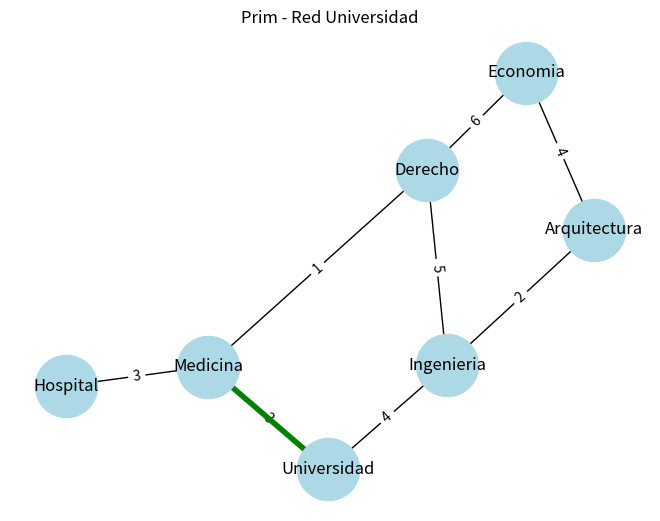
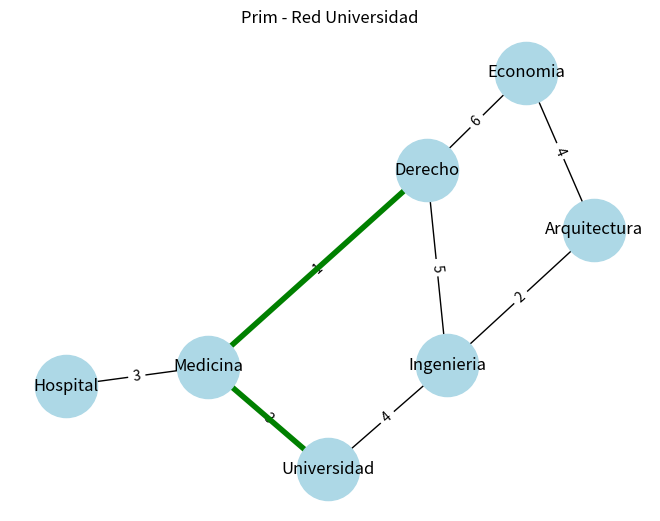
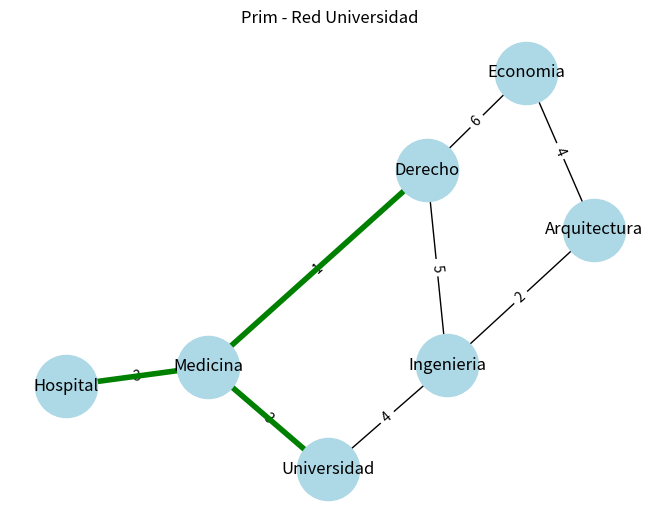
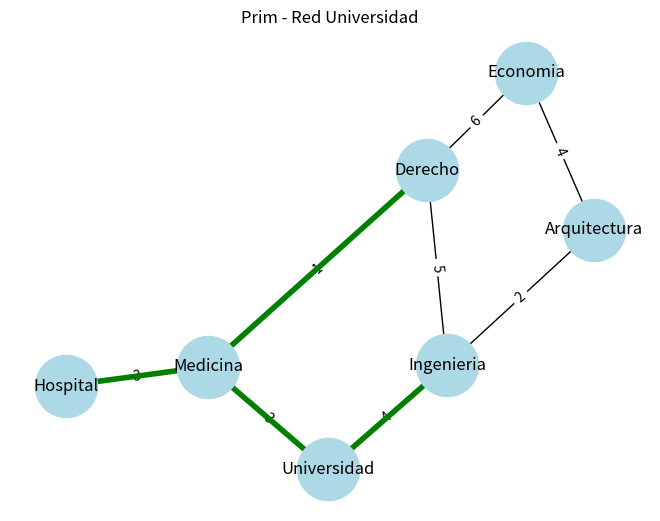
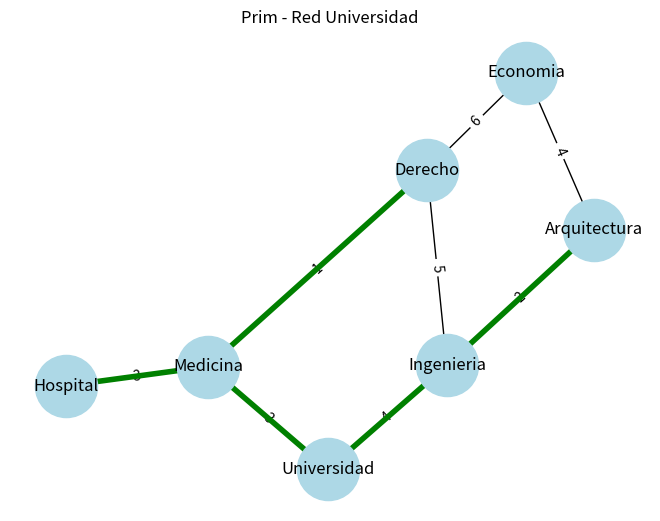
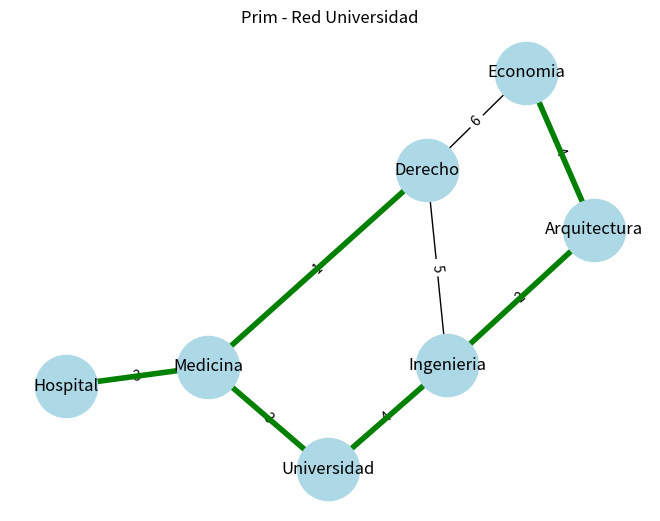

These figures' Python source, in order:
import networkx as nx
import matplotlib.pyplot as plt
import heapq
import time

# -----------------------------
# PROBLEMA
# Conectar facultades a la red principal
# de la universidad con el menor costo.
# -----------------------------

G = nx.Graph()

edges = [
("Universidad","Ingenieria",4),
("Universidad","Medicina",3),
("Hospital","Medicina",3),
("Ingenieria","Arquitectura",2),
("Ingenieria","Derecho",5),
("Medicina","Derecho",1),
("Derecho","Economia",6),
("Arquitectura","Economia",4)
]

G.add_weighted_edges_from(edges)

pos = nx.spring_layout(G)

def dibujar(aristas=[]):

    plt.clf()

    nx.draw(G,pos,node_color="lightblue",node_size=2000,with_labels=True)

    labels = nx.get_edge_attributes(G,'weight')
    nx.draw_networkx_edge_labels(G,pos,edge_labels=labels)

    nx.draw_networkx_edges(G,pos,edgelist=aristas,width=4,edge_color="green")

    plt.title("Prim - Red Universidad")
    plt.pause(1)


def prim():

    inicio = list(G.nodes)[0]

    visitados = {inicio}

    edges_mst = []

    pq = []

    for v in G.neighbors(inicio):
        peso = G[inicio][v]['weight']
        heapq.heappush(pq,(peso,inicio,v))

    while pq:

        peso,u,v = heapq.heappop(pq)

        if v not in visitados:

            visitados.add(v)
            edges_mst.append((u,v))

            dibujar(edges_mst)

            for vecino in G.neighbors(v):
                if vecino not in visitados:
                    heapq.heappush(pq,(G[v][vecino]['weight'],v,vecino))

    print("Aristas seleccionadas:",edges_mst)


plt.figure()

prim()

plt.show()
